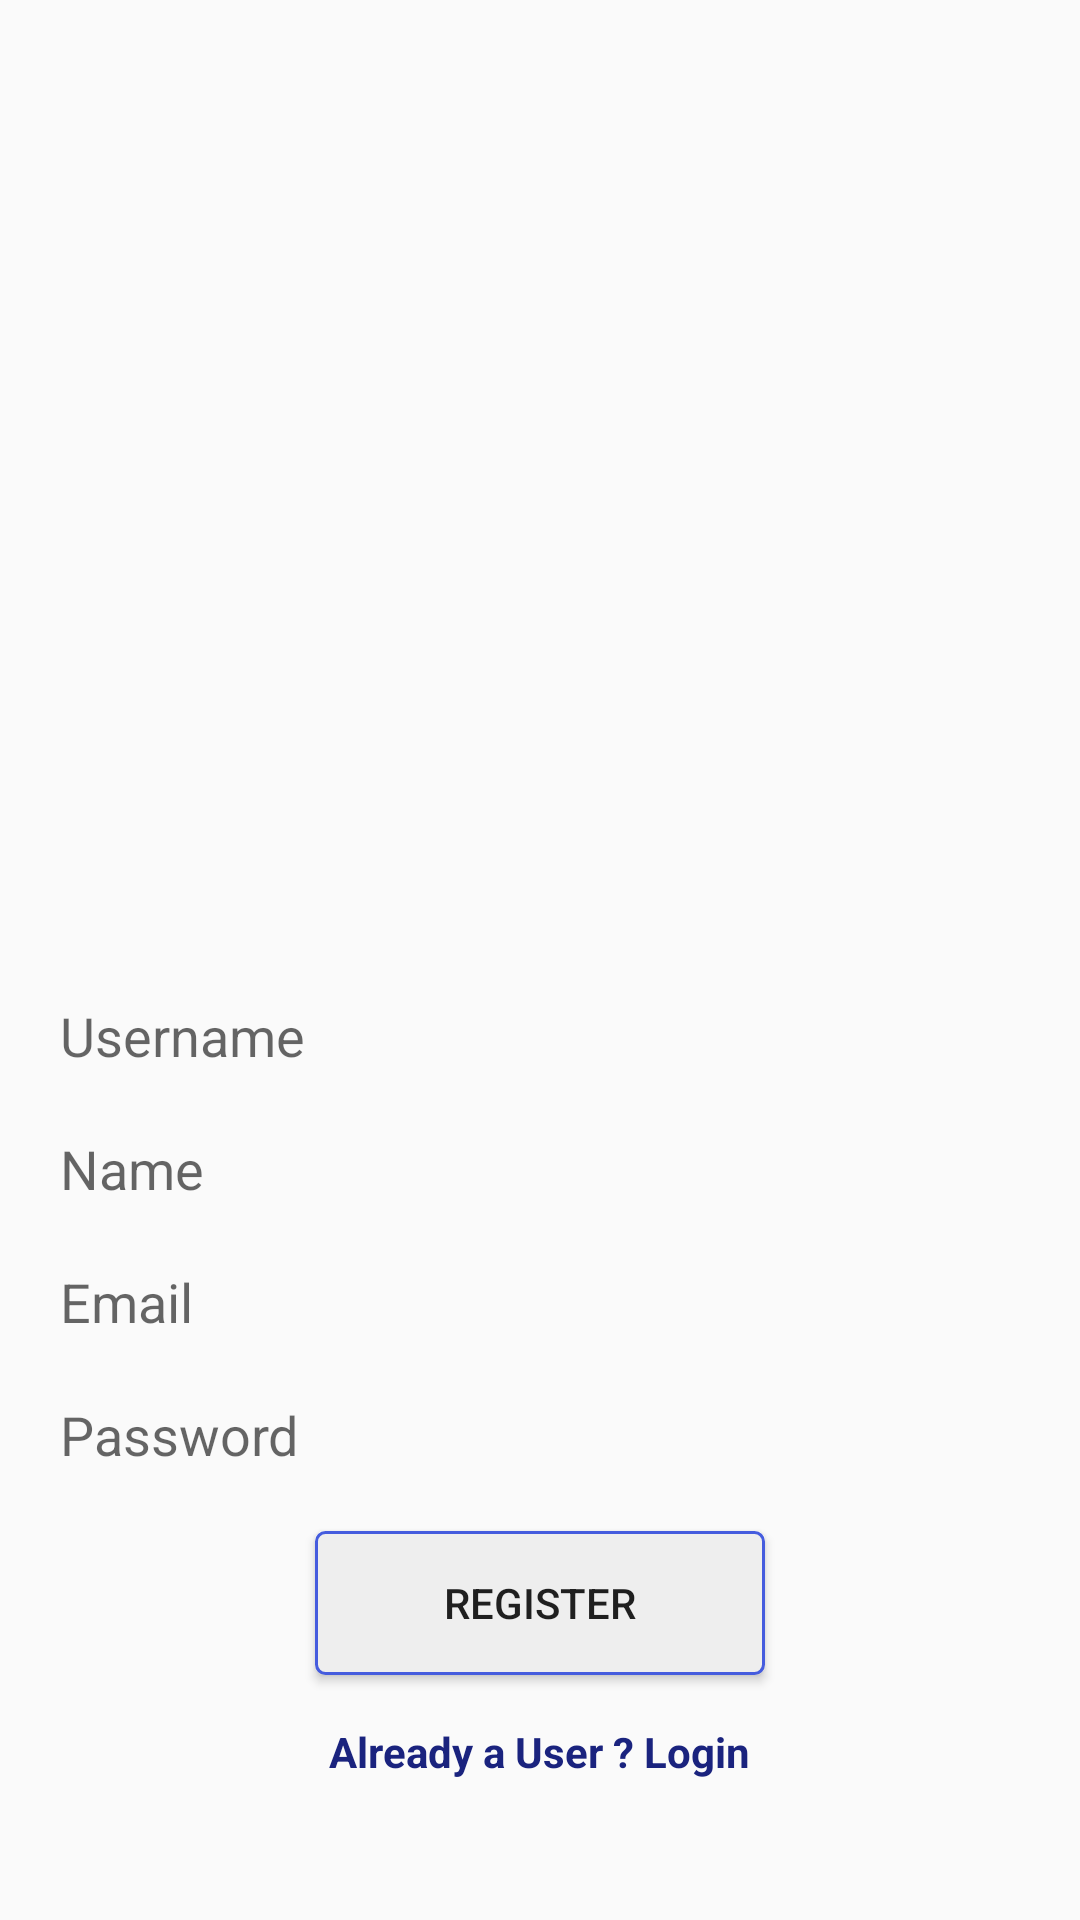

Layout XML and referenced resources for this Android screen:
<!-- AndroidManifest.xml: application theme Theme.Instagram -->
<!-- res/layout/activity_loginactivity.xml -->
<?xml version="1.0" encoding="utf-8"?>
<androidx.constraintlayout.widget.ConstraintLayout xmlns:android="http://schemas.android.com/apk/res/android"
    xmlns:app="http://schemas.android.com/apk/res-auto"
    xmlns:tools="http://schemas.android.com/tools"
    android:layout_width="match_parent"
    android:layout_height="match_parent"
    android:padding="12dp"
    tools:context=".loginactivity">

    <LinearLayout
        android:id="@+id/linearLayout3"
        android:layout_width="0dp"
        android:layout_height="0dp"
        android:layout_marginStart="3dp"
        android:layout_marginTop="28dp"
        android:layout_marginEnd="3dp"
        android:layout_marginBottom="28dp"
        android:orientation="vertical"
        app:layout_constraintBottom_toBottomOf="parent"
        app:layout_constraintEnd_toEndOf="parent"
        app:layout_constraintStart_toStartOf="parent"
        app:layout_constraintTop_toTopOf="parent">

        <ImageView
            android:id="@+id/imageView2"
            android:layout_width="match_parent"
            android:layout_height="288dp"
            app:srcCompat="@drawable/name" />

        <EditText
            android:id="@+id/username"
            android:layout_width="match_parent"
            android:layout_height="wrap_content"
            android:background="@drawable/edit_text_background"
            android:ems="10"
            android:hint="Username"
            android:inputType="textPersonName"
            android:padding="5dp"
            tools:ignore="TouchTargetSizeCheck" />

        <EditText
            android:id="@+id/fullname"
            android:layout_width="match_parent"
            android:layout_height="wrap_content"
            android:layout_marginTop="10dp"
            android:background="@drawable/edit_text_background"
            android:ems="10"
            android:hint="Name"
            android:inputType="textPersonName"
            android:padding="5dp"
            tools:ignore="TouchTargetSizeCheck" />
        <EditText
            android:id="@+id/email"
            android:layout_width="match_parent"
            android:layout_marginTop="10dp"

            android:layout_height="wrap_content"
            android:background="@drawable/edit_text_background"
            android:ems="10"
            android:hint="Email"
            android:inputType="textPersonName"
            android:padding="5dp"
            tools:ignore="TouchTargetSizeCheck" />
        <EditText
            android:id="@+id/password"
            android:layout_width="match_parent"
            android:layout_marginTop="10dp"

            android:layout_height="wrap_content"
            android:background="@drawable/edit_text_background"
            android:ems="10"
            android:hint="Password"
            android:inputType="textPersonName"
            android:padding="5dp"
            tools:ignore="TouchTargetSizeCheck" />

        <Button
            android:id="@+id/registerGo"
            android:layout_width="150dp"
            android:layout_height="wrap_content"
            android:layout_gravity="center"
            android:background="@drawable/button_design"
            android:text="Register"
            android:layout_marginTop="15dp"
            />

        <TextView
            android:id="@+id/textView"
            android:layout_width="wrap_content"
            android:layout_height="wrap_content"
            android:layout_gravity="center"
            android:layout_marginTop="10dp"
            android:padding="6dp"
            android:text="Already a User ? Login"
            android:textColor="#1A237E"
            android:textSize="14sp"
            android:textStyle="bold" />
    </LinearLayout>
</androidx.constraintlayout.widget.ConstraintLayout>
<!-- resources referenced by this layout -->
<resources>
  <!-- drawable button_design (drawable) -->
  <?xml version="1.0" encoding="utf-8"?>
  <shape xmlns:android="http://schemas.android.com/apk/res/android"
      android:shape="rectangle">
      <corners android:radius="3dp"/>
  
      <solid android:color="#eee"/>
  
      <stroke android:width="1dp"
          android:color="@color/colorPrimary"/>
  
  </shape>
  <style name="Theme.Instagram" parent="Theme.AppCompat.DayNight.NoActionBar">
          
          <item name="colorPrimary">@color/purple_500</item>
          <item name="colorPrimaryVariant">@color/purple_700</item>
          <item name="colorOnPrimary">@color/white</item>
          
          <item name="colorSecondary">@color/teal_200</item>
          <item name="colorSecondaryVariant">@color/teal_700</item>
          <item name="colorOnSecondary">@color/black</item>
          
          <item name="android:statusBarColor">?attr/colorPrimaryVariant</item>
          
      </style>
  <color name="colorPrimary">#455cde</color>
  <color name="purple_500">#FF6200EE</color>
  <color name="purple_700">#FF3700B3</color>
  <color name="white">#FFFFFFFF</color>
  <color name="teal_200">#FF03DAC5</color>
  <color name="teal_700">#FF018786</color>
  <color name="black">#FF000000</color>
</resources>
